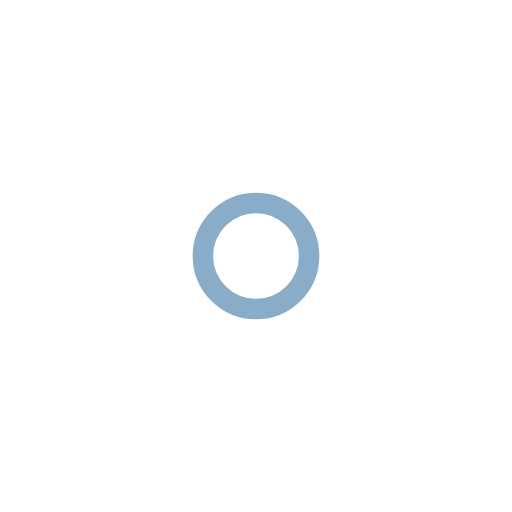
t = 0.00 s
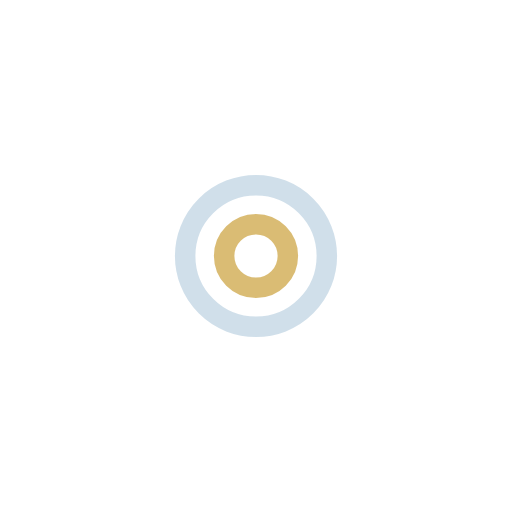
t = 0.25 s
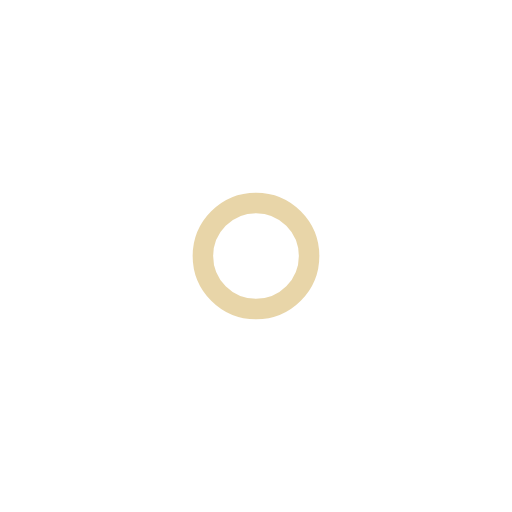
t = 0.50 s
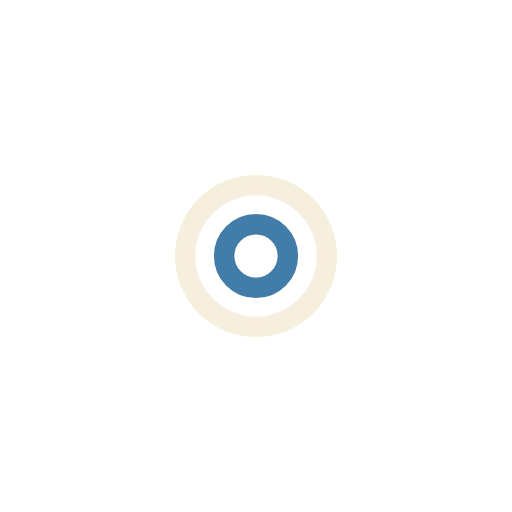
t = 0.75 s

The animated SVG that drew these frames (rendered in a browser with its animation timeline set to each time). Animation: 4 SMIL elements (animate=4); one cycle of 1.00 s, repeats indefinitely.

        <svg xmlns="http://www.w3.org/2000/svg" xmlns:xlink="http://www.w3.org/1999/xlink" width="200px" height="200px"
            viewBox="0 0 100 100" preserveAspectRatio="xMidYMid">
            <circle cx="50" cy="50" r="0" fill="none" stroke="#d1ac53" stroke-width="4">
                <animate attributeName="r" repeatCount="indefinite" dur="1s" values="0;16" keyTimes="0;1"
                    keySplines="0 0.2 0.8 1" calcMode="spline" begin="0s"></animate>
                <animate attributeName="opacity" repeatCount="indefinite" dur="1s" values="1;0" keyTimes="0;1"
                    keySplines="0.2 0 0.8 1" calcMode="spline" begin="0s"></animate>
            </circle>
            <circle cx="50" cy="50" r="0" fill="none" stroke="#145d94" stroke-width="4">
                <animate attributeName="r" repeatCount="indefinite" dur="1s" values="0;16" keyTimes="0;1"
                    keySplines="0 0.2 0.8 1" calcMode="spline" begin="-0.5s"></animate>
                <animate attributeName="opacity" repeatCount="indefinite" dur="1s" values="1;0" keyTimes="0;1"
                    keySplines="0.2 0 0.8 1" calcMode="spline" begin="-0.5s"></animate>
            </circle>
        </svg>
